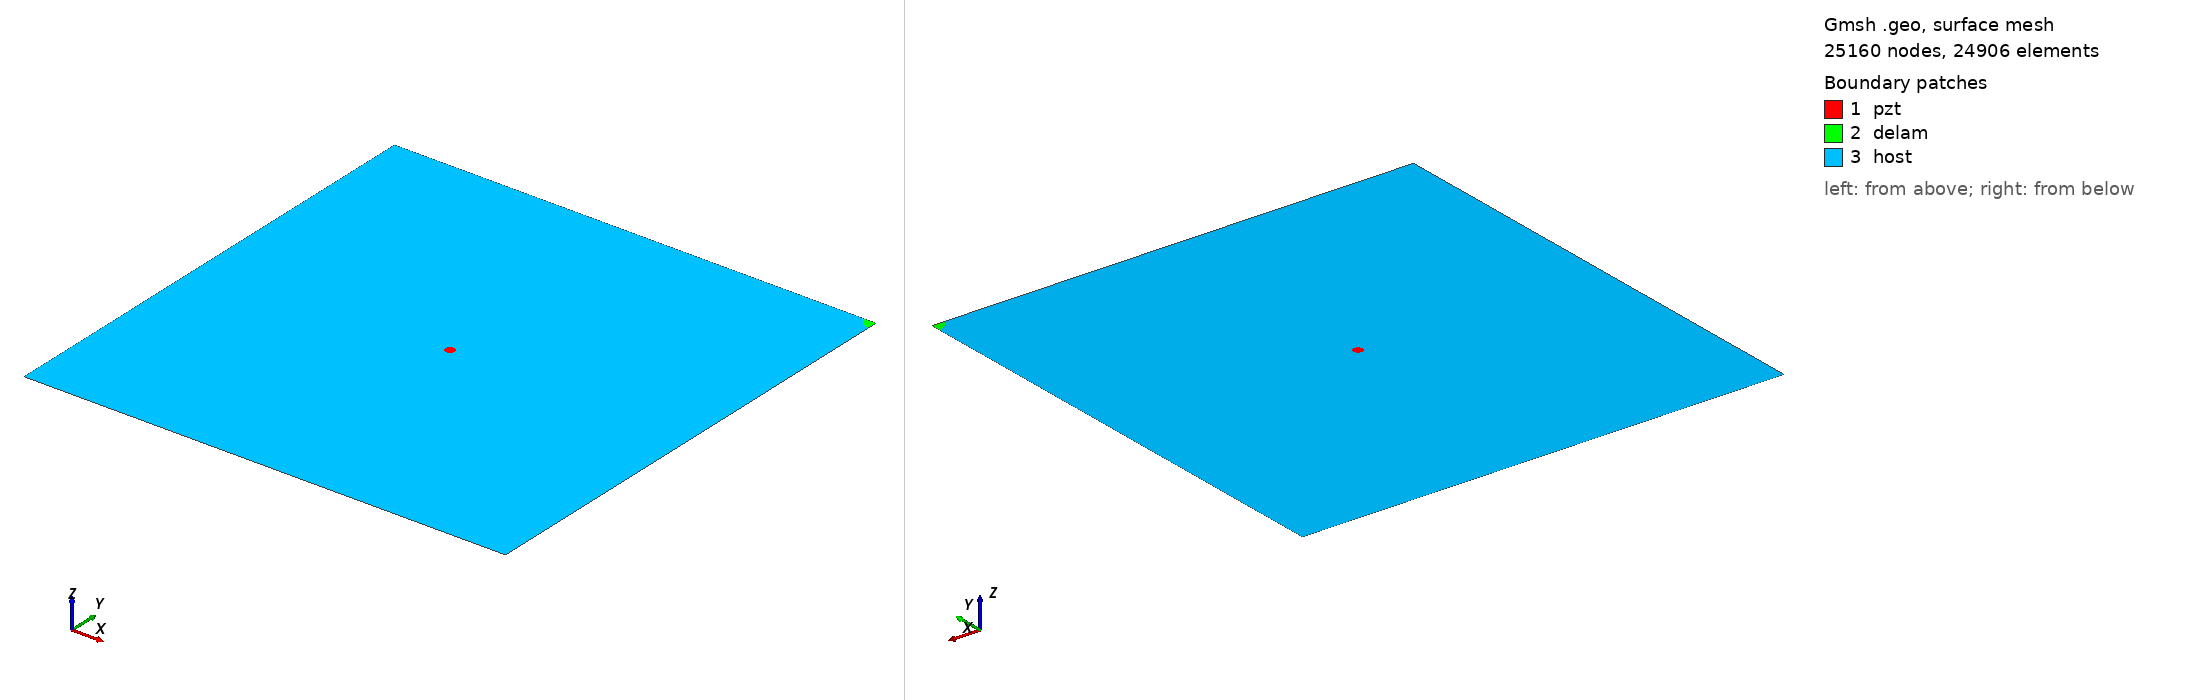

Gmsh geometry script, surface-meshed: 25160 nodes, 24906 surface elements. Boundary patches (legend numbers): 1 pzt, 2 delam, 3 host. Left view from above one corner, right view from below the opposite corner. Legend entries are the model's physical surfaces. The drawing asked Gmsh for element sizes between 1% and 20% of the model's largest extent; the script's own settings can give other sizes.

=== delam1_position_no_100_a_15mm_b_10mm_angle_150.geo (drawn) ===
SetFactory("OpenCASCADE");
L=0.500000; 
W=0.500000; 
a=0.015000; 
b=0.010000; 
x=0.500000; 
y=0.500000; 
alpha=0.833333 *Pi; 
r=0.005000; 
xpzt=0.250000; 
ypzt=0.250000; 
//+
Point(1) = {0, 0, 0, 1.0};
//+
Point(2) = {L, 0, 0, 1.0};
//+
Point(3) = {L, W, 0, 1.0};
//+
Point(4) = {0, W, 0, 1.0};
//+
Line(1) = {1, 2};
//+
Line(2) = {2, 3};
//+
Line(3) = {3, 4};
//+
Line(4) = {4, 1};
//+
Circle(5) = {xpzt, ypzt, -0, r, 0, 2*Pi};
//+
Ellipse(6) = {x, y, -0, a, b, 0, 2*Pi};
//+
Rotate {{0, 0, 1}, {x, y, 0}, alpha} {
  Curve{6}; 
}
//+
BooleanDifference{ Curve{6}; Delete; }{ Curve{2};Curve{3};}
//+
Delete {
  Curve{6}; 
}
//+
Delete {
  Curve{8}; 
}
//+
Delete {
  Curve{2}; 
}
//+
Delete {
  Curve{3}; 
}
//+
Line(9) = {2, 8};
//+
Line(10) = {8, 3};
//+
Line(11) = {3, 7};
//+
Line(12) = {7, 4};
//+
Curve Loop(1) = {5};
//+
Plane Surface(1) = {1};
//+
Curve Loop(2) = {10,11, 7};
//+
Plane Surface(2) = {2};
//+
Curve Loop(3) = {9, 7, 12,4,1};
//+
Curve Loop(4) = {5};
//+
Plane Surface(3) = {3, 4};
//+
Point(9) = {xpzt, ypzt, 0, 1.0};
//+
Point{9} In Surface {1};// mesh node at centre of pzt
//+
Physical Surface("pzt") = {1};
//+
Physical Surface("delam") = {2};
//+
Physical Surface("host") = {3};

Mesh.Algorithm = 6; // Frontal
Mesh.CharacteristicLengthFactor = 0.080000;
Mesh.CharacteristicLengthMin = 0.001000;
Mesh.CharacteristicLengthMax = 0.200000;
Mesh.RecombineAll = 1; // Apply recombination algorithm
Mesh.SubdivisionAlgorithm = 1; // 1: all quadrangles
Mesh.Smoothing = 1;
